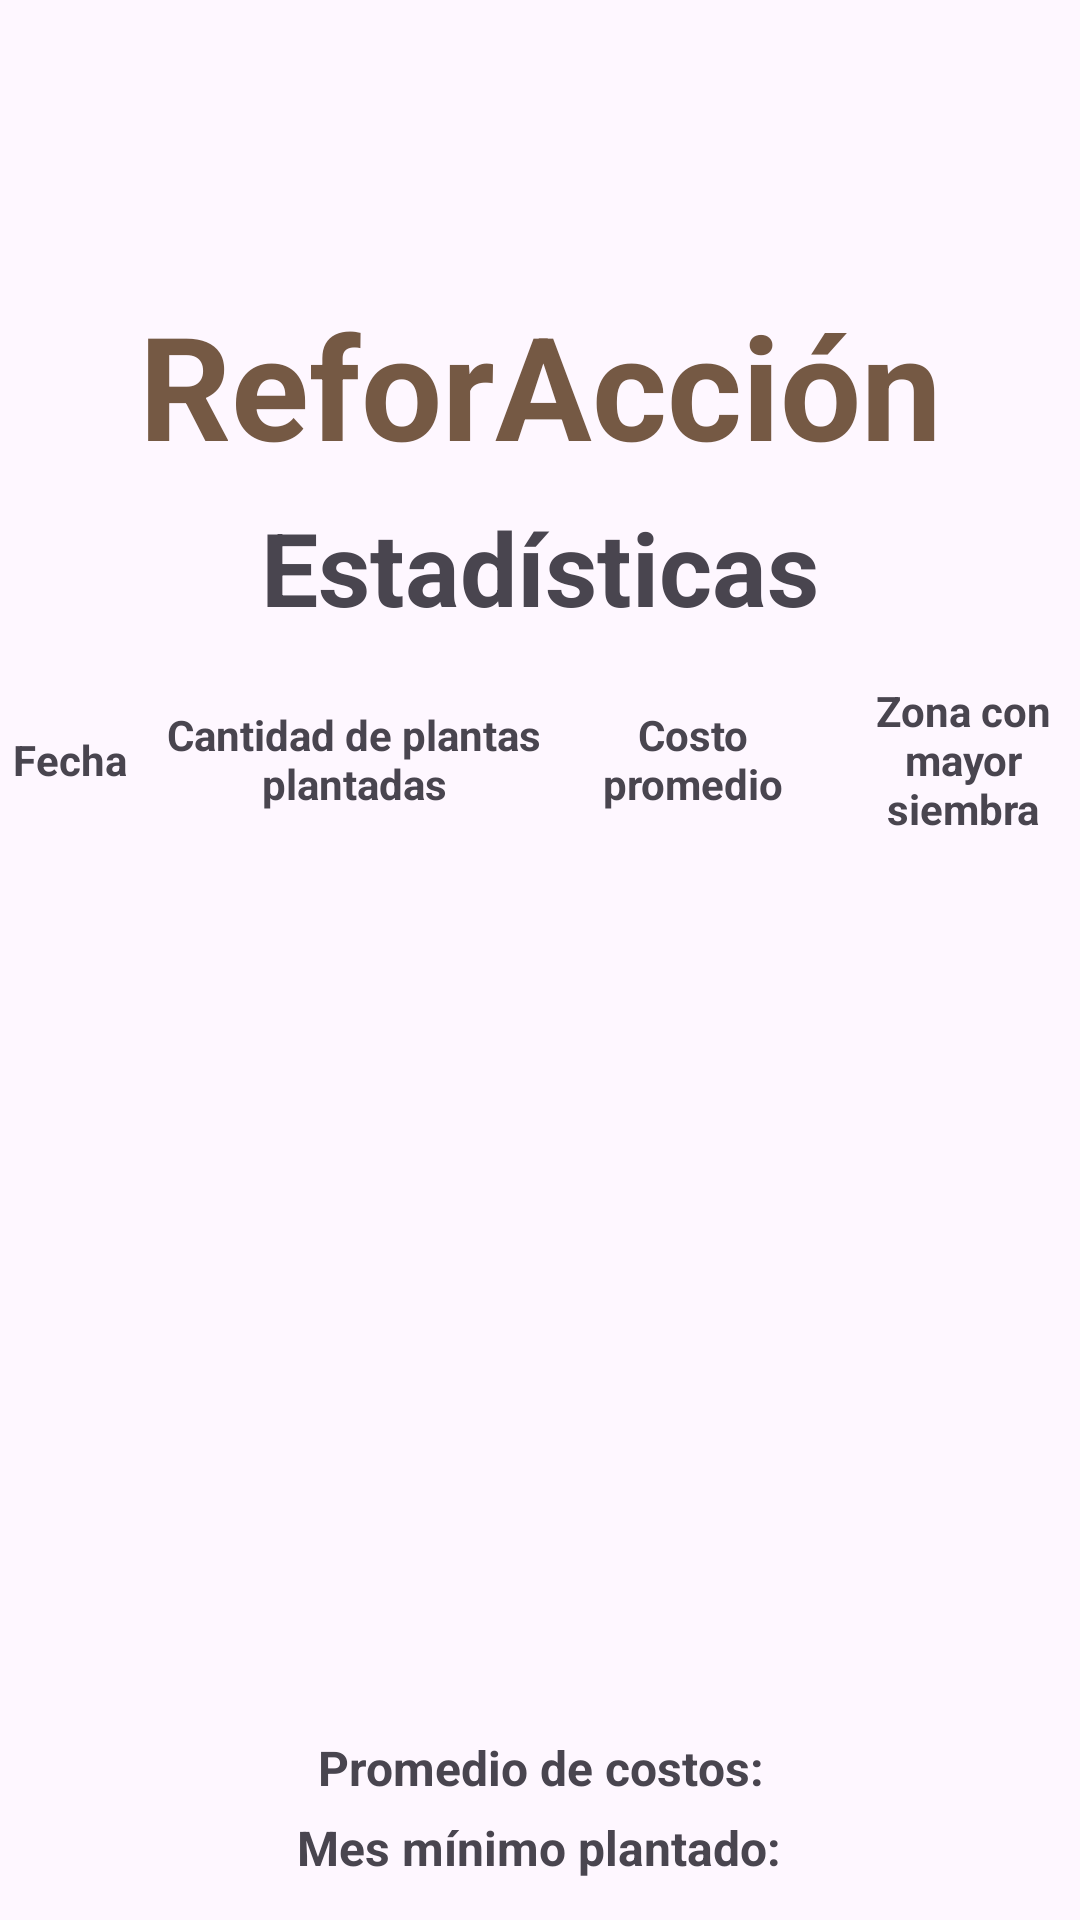

Here is an Android app screen rendered from its layout file. Give the layout XML and the strings, colors and styles it references.
<!-- AndroidManifest.xml: application theme Theme.ReforAccion -->
<!-- res/layout/statistics_activity.xml -->
<?xml version="1.0" encoding="utf-8"?>
<androidx.constraintlayout.widget.ConstraintLayout xmlns:android="http://schemas.android.com/apk/res/android"
    xmlns:app="http://schemas.android.com/apk/res-auto"
    xmlns:tools="http://schemas.android.com/tools"
    android:layout_width="match_parent"
    android:layout_height="match_parent"
    android:background="@drawable/main_background">

    <LinearLayout
        android:id="@+id/mainStatsLayout"
        android:layout_width="0dp"
        android:layout_height="0dp"
        android:layout_marginTop="1dp"
        android:layout_marginBottom="1dp"
        android:gravity="center"
        android:orientation="vertical"
        app:layout_constraintBottom_toBottomOf="parent"
        app:layout_constraintEnd_toEndOf="parent"
        app:layout_constraintStart_toStartOf="parent"
        app:layout_constraintTop_toTopOf="parent">

        <TextView
            android:id="@+id/titleText"
            android:layout_width="match_parent"
            android:layout_height="70dp"
            android:layout_marginStart="38dp"
            android:layout_marginTop="103dp"
            android:layout_marginEnd="38dp"
            android:gravity="center"
            android:text="@string/titleLabel"
            android:textAlignment="center"
            android:textAllCaps="false"
            android:textColor="@color/brownTitleColor"
            android:textSize="48sp"
            android:textStyle="bold"
            tools:ignore="TextSizeCheck" />

        <TextView
            android:id="@+id/statsPagetext"
            android:layout_width="411dp"
            android:layout_height="58dp"
            android:layout_margin="3dp"
            android:text="@string/statsButtonLabel"
            android:textAlignment="center"
            android:textColor="@color/darkBlueTextColor"
            android:textSize="34sp"
            android:textStyle="bold"
            tools:ignore="TextSizeCheck" />

        <ScrollView
            android:id="@+id/tableScrollView"
            android:layout_width="372dp"
            android:layout_height="346dp"
            android:layout_gravity="center">

            <LinearLayout
                android:layout_width="match_parent"
                android:layout_height="wrap_content"
                android:orientation="vertical">

                <TableLayout
                    android:id="@+id/statsTableLayout"
                    android:layout_width="match_parent"
                    android:layout_height="match_parent"
                    android:layout_gravity="center"
                    android:contextClickable="false"
                    android:gravity="center"
                    android:textAlignment="center"
                    tools:ignore="UselessParent">

                    <TableRow
                        android:id="@+id/titleRow"
                        android:layout_width="match_parent"
                        android:layout_height="match_parent"
                        android:gravity="center_horizontal|fill_vertical"
                        android:orientation="horizontal">

                        <TextView
                            android:id="@+id/monthStatsText"
                            android:layout_width="56dp"
                            android:layout_height="wrap_content"
                            android:layout_gravity="center"
                            android:gravity="center"
                            android:text="@string/monthLabel"
                            android:textAlignment="center"
                            android:textColor="@color/darkBlueTextColor"
                            android:textStyle="bold"
                            tools:ignore="TextSizeCheck" />

                        <TextView
                            android:id="@+id/plantsPlantedText"
                            android:layout_width="134dp"
                            android:layout_height="wrap_content"
                            android:layout_gravity="center"
                            android:gravity="center"
                            android:text="@string/plantsPlantedLabel"
                            android:textAlignment="center"
                            android:textAllCaps="false"
                            android:textColor="@color/darkBlueTextColor"
                            android:textStyle="bold"
                            tools:ignore="TextSizeCheck" />

                        <TextView
                            android:id="@+id/averageCostText"
                            android:layout_width="92dp"
                            android:layout_height="wrap_content"
                            android:layout_gravity="center"
                            android:gravity="center"
                            android:text="@string/averageCostLabel"
                            android:textAlignment="center"
                            android:textColor="@color/darkBlueTextColor"
                            android:textStyle="bold"
                            tools:ignore="TextSizeCheck" />

                        <TextView
                            android:id="@+id/mostSownText"
                            android:layout_width="88dp"
                            android:layout_height="wrap_content"
                            android:layout_gravity="center"
                            android:gravity="center"
                            android:text="@string/mostSownLabel"
                            android:textAlignment="center"
                            android:textColor="@color/darkBlueTextColor"
                            android:textStyle="bold"
                            tools:ignore="TextSizeCheck" />
                    </TableRow>

                </TableLayout>
            </LinearLayout>
        </ScrollView>

        <TextView
            android:id="@+id/totalAverageText"
            android:layout_width="361dp"
            android:layout_height="wrap_content"
            android:layout_gravity="center"
            android:layout_margin="5dp"
            android:gravity="center"
            android:text="@string/totalAverageLabel"
            android:textAlignment="center"
            android:textColor="@color/darkBlueTextColor"
            android:textSize="16sp"
            android:textStyle="bold" />

        <TextView
            android:id="@+id/minPlantedText"
            android:layout_width="349dp"
            android:layout_height="wrap_content"
            android:layout_gravity="center"
            android:gravity="center"
            android:text="@string/minPlantedLabel"
            android:textAlignment="center"
            android:textColor="@color/darkBlueTextColor"
            android:textSize="16sp"
            android:textStyle="bold" />

        <TextView
            android:id="@+id/maxPlantedText"
            android:layout_width="350dp"
            android:layout_height="wrap_content"
            android:layout_gravity="center"
            android:layout_margin="5dp"
            android:gravity="center"
            android:text="@string/maxPlantedLabel"
            android:textAlignment="center"
            android:textColor="@color/darkBlueTextColor"
            android:textSize="16sp"
            android:textStyle="bold" />

        <ImageButton
            android:id="@+id/returnStatsButton"
            android:layout_width="66dp"
            android:layout_height="wrap_content"
            android:layout_gravity="center"
            android:layout_marginBottom="13dp"
            android:backgroundTint="@color/brownTitleColor"
            android:contentDescription="@string/returnRegisterLabel"
            app:layout_constraintBottom_toBottomOf="parent"
            app:layout_constraintEnd_toEndOf="parent"
            app:layout_constraintStart_toStartOf="parent"
            app:layout_constraintTop_toBottomOf="@+id/titleTextView"
            app:srcCompat="@android:drawable/ic_menu_revert"
            tools:ignore="TouchTargetSizeCheck" />

    </LinearLayout>

</androidx.constraintlayout.widget.ConstraintLayout>
<!-- resources referenced by this layout -->
<resources>
  <color name="brownTitleColor">#755944</color>
  <color name="darkBlueTextColor">#FF49454F</color>
  <string name="averageCostLabel">Costo promedio</string>
  <string name="maxPlantedLabel">Mes máximo plantado:</string>
  <string name="minPlantedLabel">Mes mínimo plantado:</string>
  <string name="monthLabel">Fecha</string>
  <string name="mostSownLabel">Zona con mayor siembra</string>
  <string name="plantsPlantedLabel">Cantidad de plantas plantadas</string>
  <string name="returnRegisterLabel">Retornar</string>
  <string name="statsButtonLabel">Estadísticas</string>
  <string name="titleLabel">ReforAcción</string>
  <string name="totalAverageLabel">Promedio de costos:</string>
  <style name="Theme.ReforAccion" parent="Base.Theme.ReforAccion" />
  <style name="Base.Theme.ReforAccion" parent="Theme.Material3.DayNight.NoActionBar">
          
          <item name="fontFamily">@font/lexend_deca</item>
      </style>
</resources>
